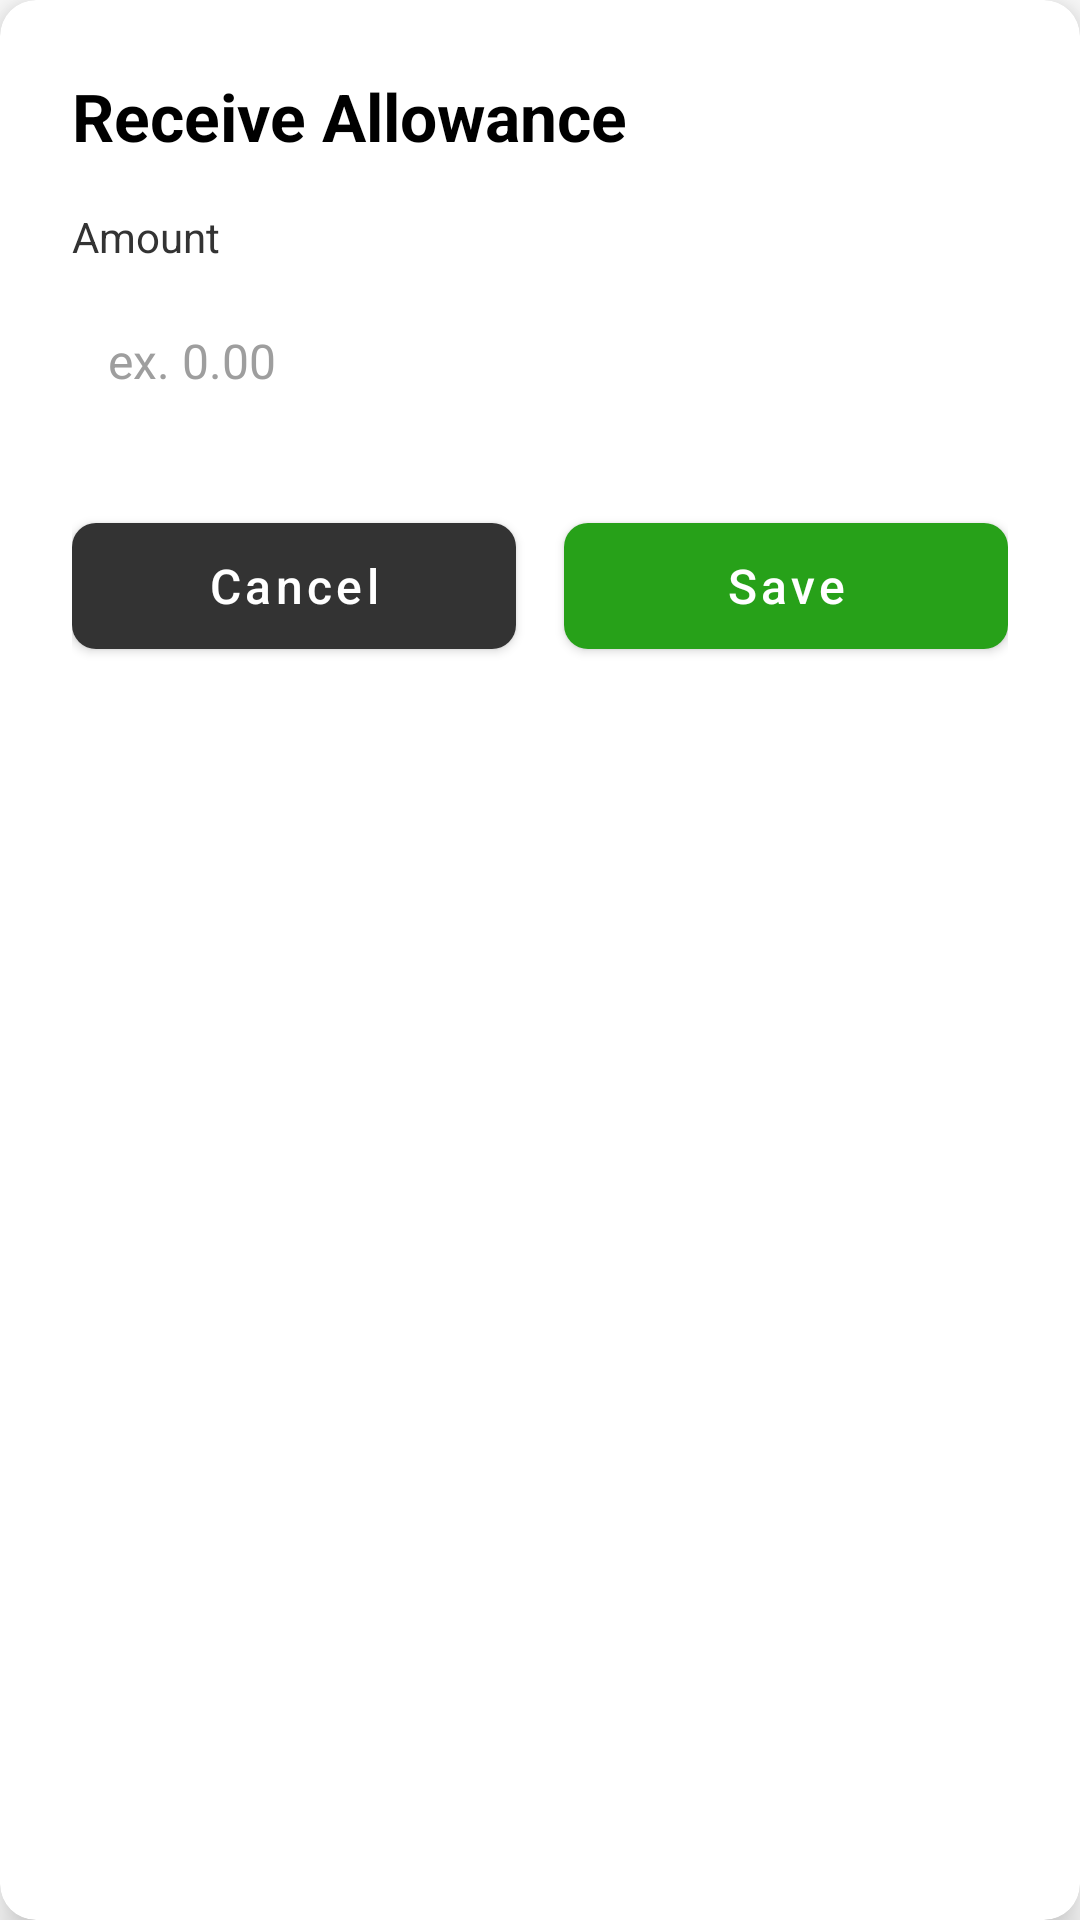

Produce the Android XML layout that renders to this screen, including the resource entries it uses.
<!-- AndroidManifest.xml: application theme Theme.FinancialTracker -->
<!-- res/layout/receive_allowance_activity.xml -->
<?xml version="1.0" encoding="utf-8"?>
<com.google.android.material.card.MaterialCardView xmlns:android="http://schemas.android.com/apk/res/android"
    xmlns:app="http://schemas.android.com/apk/res-auto"
    android:layout_width="match_parent"
    android:layout_height="wrap_content"
    android:layout_margin="24dp"
    app:cardBackgroundColor="#FFFFFF"
    app:cardCornerRadius="12dp"
    app:cardElevation="8dp">

    <androidx.constraintlayout.widget.ConstraintLayout
        android:layout_width="match_parent"
        android:layout_height="wrap_content"
        android:padding="24dp">

        <TextView
            android:id="@+id/tvAllowanceDialogTitle"
            android:layout_width="wrap_content"
            android:layout_height="wrap_content"
            android:text="Receive Allowance"
            android:textColor="#000000"
            android:textSize="22sp"
            android:textStyle="bold"
            app:layout_constraintStart_toStartOf="parent"
            app:layout_constraintTop_toTopOf="parent" />

        <TextView
            android:id="@+id/lblAllowanceAmount"
            android:layout_width="wrap_content"
            android:layout_height="wrap_content"
            android:layout_marginTop="16dp"
            android:text="Amount"
            android:textColor="#333333"
            android:textSize="14sp"
            app:layout_constraintStart_toStartOf="parent"
            app:layout_constraintTop_toBottomOf="@id/tvAllowanceDialogTitle" />

        <EditText
            android:id="@+id/etAllowanceAmount"
            android:layout_width="match_parent"
            android:layout_height="48dp"
            android:layout_marginTop="8dp"
            android:background="@drawable/bg_input_outline"
            android:hint="ex. 0.00"
            android:inputType="numberDecimal"
            android:paddingHorizontal="12dp"
            android:textColor="#000000"
            android:textColorHint="#9E9E9E"
            android:textSize="16sp"
            app:layout_constraintTop_toBottomOf="@id/lblAllowanceAmount" />

        <LinearLayout
            android:layout_width="match_parent"
            android:layout_height="wrap_content"
            android:layout_marginTop="24dp"
            android:orientation="horizontal"
            android:weightSum="2"
            app:layout_constraintTop_toBottomOf="@id/etAllowanceAmount">

            <com.google.android.material.button.MaterialButton
                android:id="@+id/btnCancelAllowance"
                android:layout_width="0dp"
                android:layout_height="54dp"
                android:layout_marginEnd="8dp"
                android:layout_weight="1"
                android:text="Cancel"
                android:textAllCaps="false"
                android:textSize="16sp"
                app:backgroundTint="#333333"
                app:cornerRadius="8dp" />

            <com.google.android.material.button.MaterialButton
                android:id="@+id/btnSaveAllowance"
                android:layout_width="0dp"
                android:layout_height="54dp"
                android:layout_marginStart="8dp"
                android:layout_weight="1"
                android:text="Save"
                android:textAllCaps="false"
                android:textSize="16sp"
                app:backgroundTint="#27A119"
                app:cornerRadius="8dp" />

        </LinearLayout>

    </androidx.constraintlayout.widget.ConstraintLayout>
</com.google.android.material.card.MaterialCardView>
<!-- resources referenced by this layout -->
<resources>
  <style name="Theme.FinancialTracker" parent="Theme.MaterialComponents.DayNight.NoActionBar">
          <item name="colorPrimary">@color/purple_500</item>
          <item name="colorPrimaryVariant">@color/purple_700</item>
          <item name="colorOnPrimary">@color/white</item>
          
          <item name="colorSecondary">@color/teal_200</item>
          <item name="colorSecondaryVariant">@color/teal_700</item>
          <item name="colorOnSecondary">@color/black</item>
          
          <item name="android:statusBarColor">?attr/colorPrimaryVariant</item>
          
          <item name="android:forceDarkAllowed">true</item>
          <item name="materialButtonStyle">@style/Widget.App.Button</item>
      </style>
  <style name="Widget.App.Button" parent="Widget.MaterialComponents.Button">
          <item name="android:textColor">@color/white</item>
      </style>
  <!-- not gathered from this repository: default colours our renderer supplied (Android Studio template values) -->
  <color name="purple_500">#FF6200EE</color>
  <color name="purple_700">#FF3700B3</color>
  <color name="teal_200">#FF03DAC5</color>
  <color name="teal_700">#FF018786</color>
  <color name="black">#FF000000</color>
  <color name="white">#FFFFFFFF</color>
</resources>
